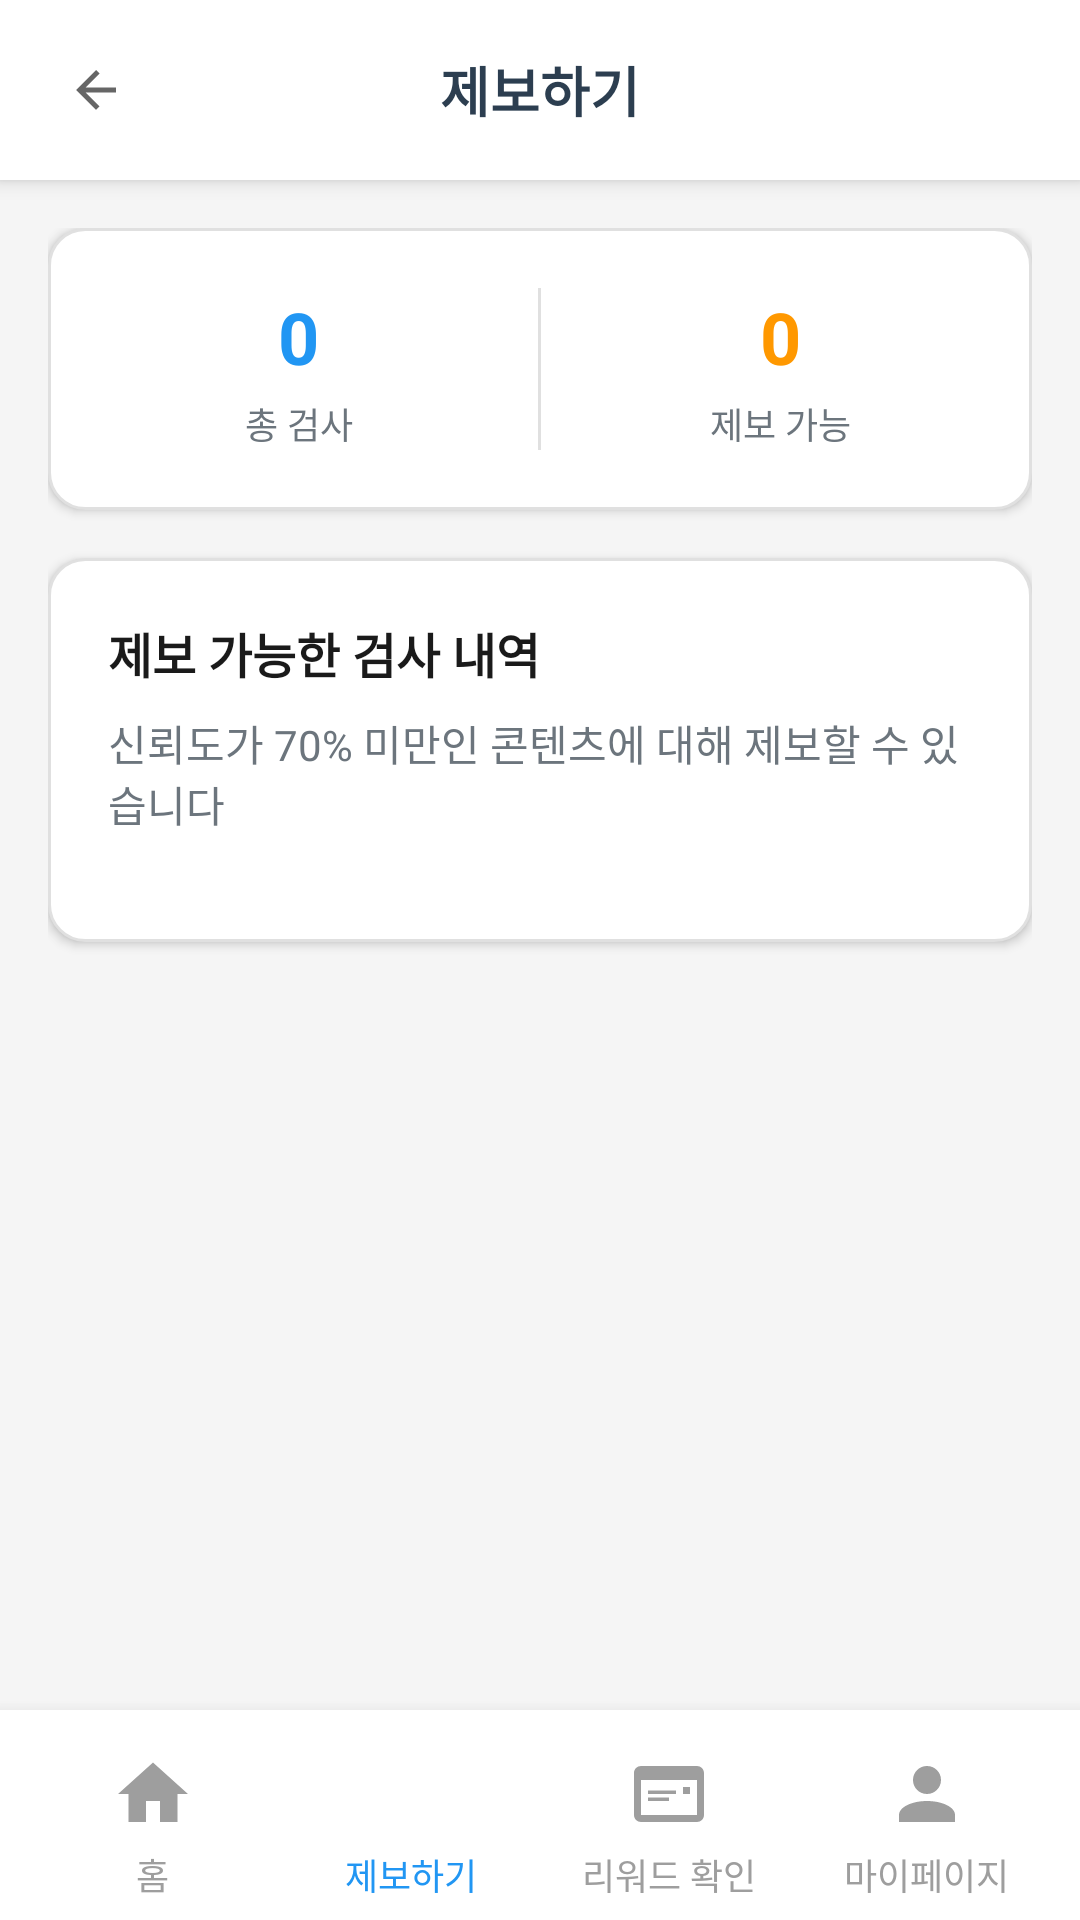

Produce the Android XML layout that renders to this screen, including the resource entries it uses.
<!-- AndroidManifest.xml: activity theme Theme.AppCompat.Light.NoActionBar -->
<!-- res/layout/activity_report.xml -->
<?xml version="1.0" encoding="utf-8"?>
<LinearLayout xmlns:android="http://schemas.android.com/apk/res/android"
    xmlns:app="http://schemas.android.com/apk/res/auto"
    android:layout_width="match_parent"
    android:layout_height="match_parent"
    android:orientation="vertical"
    android:background="#F5F5F5">

    
    <RelativeLayout
        android:layout_width="match_parent"
        android:layout_height="60dp"
        android:background="#FFFFFF"
        android:elevation="4dp"
        android:padding="12dp">

        
        <ImageView
            android:id="@+id/backButton"
            android:layout_width="40dp"
            android:layout_height="40dp"
            android:src="@drawable/ic_arrow_back"
            android:layout_alignParentStart="true"
            android:layout_centerVertical="true"
            android:background="?android:attr/selectableItemBackgroundBorderless"
            android:clickable="true"
            android:focusable="true"
            android:padding="8dp"
            android:tint="#666666" />

        
        <TextView
            android:id="@+id/titleText"
            android:layout_width="wrap_content"
            android:layout_height="wrap_content"
            android:text="제보하기"
            android:textSize="18sp"
            android:textStyle="bold"
            android:textColor="#2C3E50"
            android:layout_centerInParent="true" />

    </RelativeLayout>

    
    <ScrollView
        android:layout_width="match_parent"
        android:layout_height="0dp"
        android:layout_weight="1"
        android:fillViewport="true">

        <LinearLayout
            android:layout_width="match_parent"
            android:layout_height="wrap_content"
            android:orientation="vertical"
            android:padding="16dp">

            
            <LinearLayout
                android:layout_width="match_parent"
                android:layout_height="wrap_content"
                android:orientation="horizontal"
                android:background="@drawable/rounded_card"
                android:elevation="2dp"
                android:padding="20dp"
                android:layout_marginBottom="16dp">

                <LinearLayout
                    android:layout_width="0dp"
                    android:layout_height="wrap_content"
                    android:layout_weight="1"
                    android:orientation="vertical"
                    android:gravity="center">

                    <TextView
                        android:id="@+id/totalChecksText"
                        android:layout_width="wrap_content"
                        android:layout_height="wrap_content"
                        android:text="0"
                        android:textColor="@color/primary_blue"
                        android:textSize="24sp"
                        android:textStyle="bold" />

                    <TextView
                        android:layout_width="wrap_content"
                        android:layout_height="wrap_content"
                        android:text="총 검사"
                        android:textColor="@color/text_secondary"
                        android:textSize="12sp"
                        android:layout_marginTop="4dp" />

                </LinearLayout>

                <View
                    android:layout_width="1dp"
                    android:layout_height="match_parent"
                    android:background="@color/divider"
                    android:layout_marginHorizontal="16dp" />

                <LinearLayout
                    android:layout_width="0dp"
                    android:layout_height="wrap_content"
                    android:layout_weight="1"
                    android:orientation="vertical"
                    android:gravity="center">

                    <TextView
                        android:id="@+id/unreliableCountText"
                        android:layout_width="wrap_content"
                        android:layout_height="wrap_content"
                        android:text="0"
                        android:textColor="@color/orange"
                        android:textSize="24sp"
                        android:textStyle="bold" />

                    <TextView
                        android:layout_width="wrap_content"
                        android:layout_height="wrap_content"
                        android:text="제보 가능"
                        android:textColor="@color/text_secondary"
                        android:textSize="12sp"
                        android:layout_marginTop="4dp" />

                </LinearLayout>

            </LinearLayout>

            
            <LinearLayout
                android:layout_width="match_parent"
                android:layout_height="wrap_content"
                android:orientation="vertical"
                android:background="@drawable/rounded_card"
                android:elevation="2dp"
                android:padding="20dp"
                android:layout_marginBottom="16dp">

                <TextView
                    android:layout_width="wrap_content"
                    android:layout_height="wrap_content"
                    android:text="제보 가능한 검사 내역"
                    android:textColor="@color/text_primary"
                    android:textSize="16sp"
                    android:textStyle="bold"
                    android:layout_marginBottom="8dp" />

                <TextView
                    android:layout_width="wrap_content"
                    android:layout_height="wrap_content"
                    android:text="신뢰도가 70% 미만인 콘텐츠에 대해 제보할 수 있습니다"
                    android:textColor="@color/text_secondary"
                    android:textSize="14sp"
                    android:layout_marginBottom="16dp" />

                <ProgressBar
                    android:id="@+id/progressBar"
                    android:layout_width="wrap_content"
                    android:layout_height="wrap_content"
                    android:layout_gravity="center"
                    android:layout_margin="20dp"
                    android:visibility="gone" />

                <androidx.recyclerview.widget.RecyclerView
                    android:id="@+id/historyRecyclerView"
                    android:layout_width="match_parent"
                    android:layout_height="wrap_content"
                    android:nestedScrollingEnabled="false" />

            </LinearLayout>

        </LinearLayout>

    </ScrollView>

    
    <LinearLayout
        android:layout_width="match_parent"
        android:layout_height="70dp"
        android:orientation="horizontal"
        android:background="#FFFFFF"
        android:elevation="8dp"
        android:paddingTop="8dp"
        android:paddingBottom="0dp"
        android:paddingLeft="8dp"
        android:paddingRight="8dp">

        
        <LinearLayout
            android:id="@+id/tabHome"
            android:layout_width="0dp"
            android:layout_height="match_parent"
            android:layout_weight="1"
            android:orientation="vertical"
            android:gravity="center"
            android:background="?android:attr/selectableItemBackgroundBorderless"
            android:clickable="true"
            android:focusable="true">

            <ImageView
                android:layout_width="28dp"
                android:layout_height="28dp"
                android:src="@drawable/ic_home"
                android:layout_marginBottom="4dp"
                android:tint="#9E9E9E" />

            <TextView
                android:layout_width="wrap_content"
                android:layout_height="wrap_content"
                android:text="홈"
                android:textSize="12sp"
                android:textColor="#9E9E9E" />

        </LinearLayout>

        
        <LinearLayout
            android:id="@+id/tabReport"
            android:layout_width="0dp"
            android:layout_height="match_parent"
            android:layout_weight="1"
            android:orientation="vertical"
            android:gravity="center"
            android:background="?android:attr/selectableItemBackgroundBorderless"
            android:clickable="true"
            android:focusable="true">

            <ImageView
                android:layout_width="28dp"
                android:layout_height="28dp"
                android:src="@drawable/ic_info"
                android:layout_marginBottom="4dp"
                android:tint="#2196F3" />

            <TextView
                android:layout_width="wrap_content"
                android:layout_height="wrap_content"
                android:text="제보하기"
                android:textSize="12sp"
                android:textColor="#2196F3" />

        </LinearLayout>

        
        <LinearLayout
            android:id="@+id/tabHistory"
            android:layout_width="0dp"
            android:layout_height="match_parent"
            android:layout_weight="1"
            android:orientation="vertical"
            android:gravity="center"
            android:background="?android:attr/selectableItemBackgroundBorderless"
            android:clickable="true"
            android:focusable="true">

            <ImageView
                android:layout_width="28dp"
                android:layout_height="28dp"
                android:src="@drawable/ic_ticket"
                android:layout_marginBottom="4dp"
                android:tint="#9E9E9E" />

            <TextView
                android:layout_width="wrap_content"
                android:layout_height="wrap_content"
                android:text="리워드 확인"
                android:textSize="12sp"
                android:textColor="#9E9E9E" />

        </LinearLayout>

        
        <LinearLayout
            android:id="@+id/tabProfile"
            android:layout_width="0dp"
            android:layout_height="match_parent"
            android:layout_weight="1"
            android:orientation="vertical"
            android:gravity="center"
            android:background="?android:attr/selectableItemBackgroundBorderless"
            android:clickable="true"
            android:focusable="true">

            <ImageView
                android:layout_width="28dp"
                android:layout_height="28dp"
                android:src="@drawable/ic_person"
                android:layout_marginBottom="4dp"
                android:tint="#9E9E9E" />

            <TextView
                android:layout_width="wrap_content"
                android:layout_height="wrap_content"
                android:text="마이페이지"
                android:textSize="12sp"
                android:textColor="#9E9E9E" />

        </LinearLayout>

    </LinearLayout>

</LinearLayout>
<!-- resources referenced by this layout -->
<resources>
  <color name="divider">#E0E0E0</color>
  <color name="orange">#FF9800</color>
  <color name="primary_blue">#2196F3</color>
  <color name="text_primary">#1a1a1a</color>
  <color name="text_secondary">#6c757d</color>
  <!-- drawable ic_arrow_back (drawable) -->
  <vector xmlns:android="http://schemas.android.com/apk/res/android"
      android:width="24dp"
      android:height="24dp"
      android:viewportWidth="24"
      android:viewportHeight="24"
      android:tint="#333333">
    <path
        android:fillColor="@android:color/white"
        android:pathData="M20,11H7.83l5.59,-5.59L12,4l-8,8 8,8 1.41,-1.41L7.83,13H20v-2z"/>
  </vector>
  <!-- drawable ic_home (drawable) -->
  <vector android:height="24dp" android:tint="#000000"
      android:viewportHeight="24" android:viewportWidth="24"
      android:width="24dp" xmlns:android="http://schemas.android.com/apk/res/android">
  <path android:fillColor="@android:color/white" android:pathData="M10,20v-6h4v6h5v-8h3L12,3 2,12h3v8z"/>
  </vector>
  <!-- drawable ic_person (drawable) -->
  <vector xmlns:android="http://schemas.android.com/apk/res/android"
      android:width="24dp"
      android:height="24dp"
      android:viewportWidth="24"
      android:viewportHeight="24"
      android:tint="@android:color/black">
      <path
          android:fillColor="@android:color/black"
          android:pathData="M12,4A4,4 0 0,1 16,8A4,4 0 0,1 12,12A4,4 0 0,1 8,8A4,4 0 0,1 12,4M12,14C16.42,14 20,15.79 20,18V20H4V18C4,15.79 7.58,14 12,14Z"/>
  </vector>
  <!-- drawable ic_ticket (drawable) -->
  <vector xmlns:android="http://schemas.android.com/apk/res/android"
      android:width="24dp"
      android:height="24dp"
      android:viewportWidth="24"
      android:viewportHeight="24">
    <path
        android:fillColor="#FF000000"
        android:pathData="M20,4H4C2.9,4 2,4.9 2,6v12c0,1.1 0.9,2 2,2h16c1.1,0 2,-0.9 2,-2V6C22,4.9 21.1,4 20,4zM20,18H4V8h16V18z"/>
    <path
        android:fillColor="#FF000000"
        android:pathData="M6,11h8v1H6z"/>
    <path
        android:fillColor="#FF000000"
        android:pathData="M6,13h6v1H6z"/>
    <path
        android:fillColor="#FF000000"
        android:pathData="M16,10h2v2h-2z"/>
  </vector>
  <!-- drawable rounded_card (drawable) -->
  <?xml version="1.0" encoding="utf-8"?>
  <shape xmlns:android="http://schemas.android.com/apk/res/android">
      <solid android:color="@color/white" />
      <corners android:radius="12dp" />
      <stroke 
          android:width="1dp"
          android:color="@color/divider" />
  </shape>
  <color name="white">#FFFFFFFF</color>
</resources>
